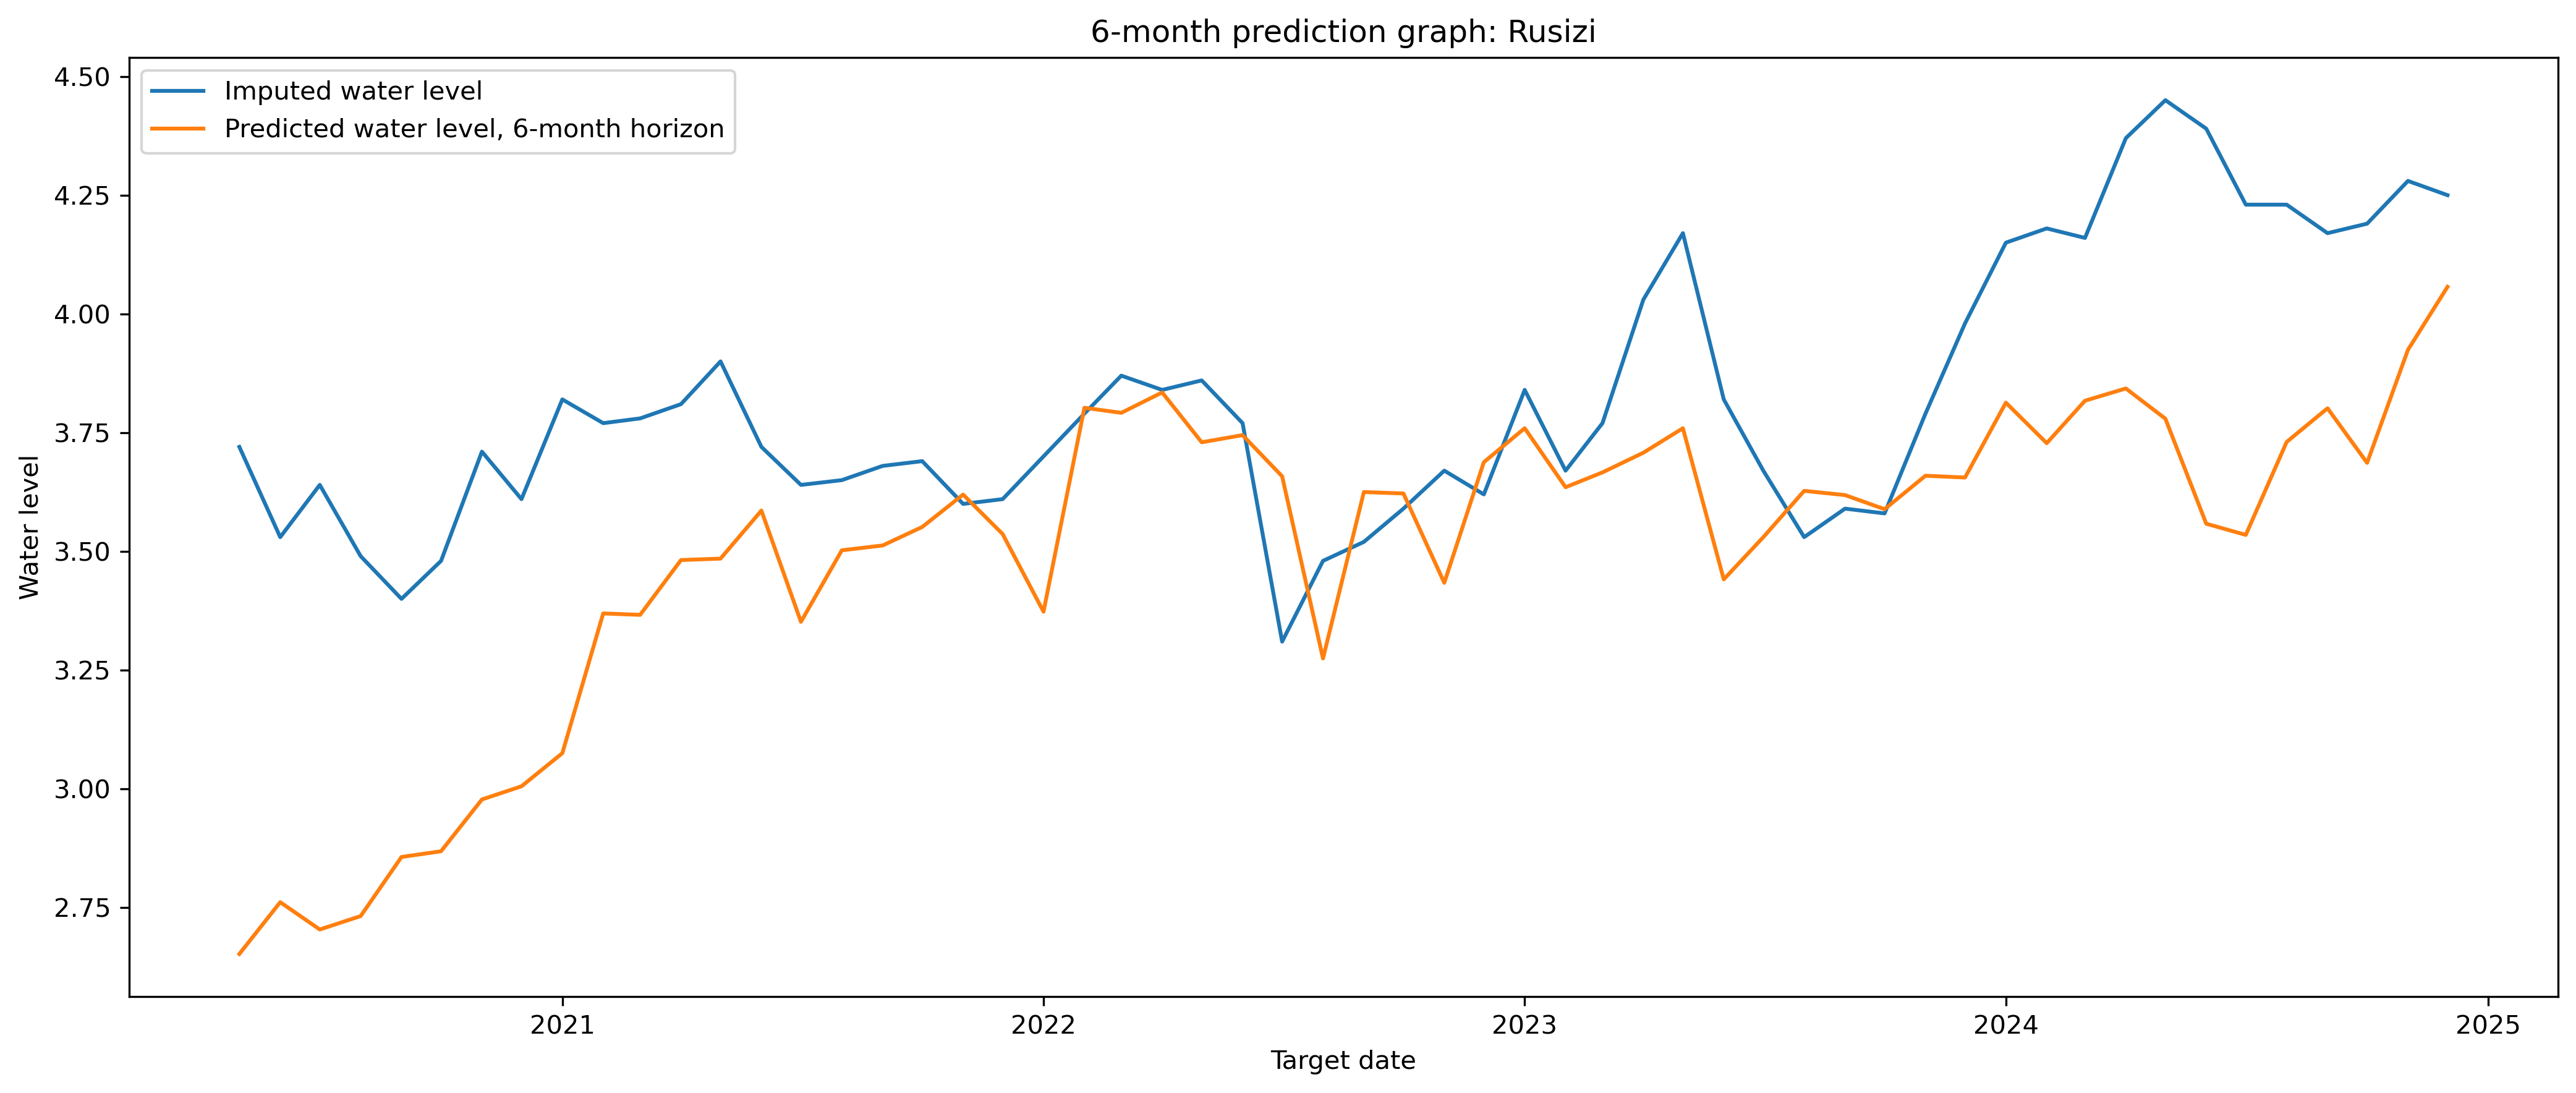

The table this chart was drawn from, first rows:
river, forecast_origin, target_date, horizon_months, y_true, y_pred, error
Rusizi, 2019-11-01, 2020-05-01, 6, 3.72, 2.652, -1.068
Rusizi, 2019-12-01, 2020-06-01, 6, 3.53, 2.761, -0.7686
Rusizi, 2020-01-01, 2020-07-01, 6, 3.64, 2.704, -0.9361
Rusizi, 2020-02-01, 2020-08-01, 6, 3.49, 2.732, -0.7579
Rusizi, 2020-03-01, 2020-09-01, 6, 3.4, 2.857, -0.5434
Rusizi, 2020-04-01, 2020-10-01, 6, 3.48, 2.869, -0.6114
Rusizi, 2020-05-01, 2020-11-01, 6, 3.71, 2.978, -0.7324
Rusizi, 2020-06-01, 2020-12-01, 6, 3.61, 3.005, -0.6046
Rusizi, 2020-07-01, 2021-01-01, 6, 3.82, 3.075, -0.7449
Rusizi, 2020-08-01, 2021-02-01, 6, 3.77, 3.369, -0.4006
Rusizi, 2020-09-01, 2021-03-01, 6, 3.78, 3.366, -0.4136
Rusizi, 2020-10-01, 2021-04-01, 6, 3.81, 3.482, -0.3283
Rusizi, 2020-11-01, 2021-05-01, 6, 3.9, 3.485, -0.4152
Rusizi, 2020-12-01, 2021-06-01, 6, 3.72, 3.586, -0.1341
Rusizi, 2021-01-01, 2021-07-01, 6, 3.64, 3.352, -0.2882
Rusizi, 2021-02-01, 2021-08-01, 6, 3.65, 3.502, -0.1478
Rusizi, 2021-03-01, 2021-09-01, 6, 3.68, 3.513, -0.1675
Rusizi, 2021-04-01, 2021-10-01, 6, 3.69, 3.551, -0.1386
Rusizi, 2021-05-01, 2021-11-01, 6, 3.6, 3.62, 0.01959
Rusizi, 2021-06-01, 2021-12-01, 6, 3.61, 3.536, -0.07359
Rusizi, 2021-07-01, 2022-01-01, 6, 3.7, 3.373, -0.3269
Rusizi, 2021-08-01, 2022-02-01, 6, 3.79, 3.802, 0.01236
Rusizi, 2021-09-01, 2022-03-01, 6, 3.87, 3.792, -0.07827
Rusizi, 2021-10-01, 2022-04-01, 6, 3.84, 3.835, -0.005349
Rusizi, 2021-11-01, 2022-05-01, 6, 3.86, 3.73, -0.1303
Rusizi, 2021-12-01, 2022-06-01, 6, 3.77, 3.745, -0.02521
Rusizi, 2022-01-01, 2022-07-01, 6, 3.31, 3.658, 0.3481
Rusizi, 2022-02-01, 2022-08-01, 6, 3.48, 3.275, -0.2055
Rusizi, 2022-03-01, 2022-09-01, 6, 3.52, 3.625, 0.1049
Rusizi, 2022-04-01, 2022-10-01, 6, 3.59, 3.622, 0.03191
Rusizi, 2022-05-01, 2022-11-01, 6, 3.67, 3.434, -0.2362
Rusizi, 2022-06-01, 2022-12-01, 6, 3.62, 3.688, 0.06778
Rusizi, 2022-07-01, 2023-01-01, 6, 3.84, 3.759, -0.08067
Rusizi, 2022-08-01, 2023-02-01, 6, 3.67, 3.635, -0.03489
Rusizi, 2022-09-01, 2023-03-01, 6, 3.77, 3.666, -0.1037
Rusizi, 2022-10-01, 2023-04-01, 6, 4.03, 3.708, -0.3223
Rusizi, 2022-11-01, 2023-05-01, 6, 4.17, 3.759, -0.4107
Rusizi, 2022-12-01, 2023-06-01, 6, 3.82, 3.441, -0.3789
Rusizi, 2023-01-01, 2023-07-01, 6, 3.67, 3.53, -0.14
Rusizi, 2023-02-01, 2023-08-01, 6, 3.53, 3.627, 0.09742
Rusizi, 2023-03-01, 2023-09-01, 6, 3.59, 3.619, 0.02853
Rusizi, 2023-04-01, 2023-10-01, 6, 3.58, 3.589, 0.008812
Rusizi, 2023-05-01, 2023-11-01, 6, 3.79, 3.659, -0.1307
Rusizi, 2023-06-01, 2023-12-01, 6, 3.98, 3.656, -0.3245
Rusizi, 2023-07-01, 2024-01-01, 6, 4.15, 3.813, -0.3368
Rusizi, 2023-08-01, 2024-02-01, 6, 4.18, 3.728, -0.4522
Rusizi, 2023-09-01, 2024-03-01, 6, 4.16, 3.817, -0.3428
Rusizi, 2023-10-01, 2024-04-01, 6, 4.37, 3.843, -0.527
Rusizi, 2023-11-01, 2024-05-01, 6, 4.45, 3.779, -0.6707
Rusizi, 2023-12-01, 2024-06-01, 6, 4.39, 3.558, -0.8318
Rusizi, 2024-01-01, 2024-07-01, 6, 4.23, 3.535, -0.6952
Rusizi, 2024-02-01, 2024-08-01, 6, 4.23, 3.73, -0.4996
Rusizi, 2024-03-01, 2024-09-01, 6, 4.17, 3.801, -0.3687
Rusizi, 2024-04-01, 2024-10-01, 6, 4.19, 3.686, -0.5036
Rusizi, 2024-05-01, 2024-11-01, 6, 4.28, 3.924, -0.3556
Rusizi, 2024-06-01, 2024-12-01, 6, 4.25, 4.057, -0.193
